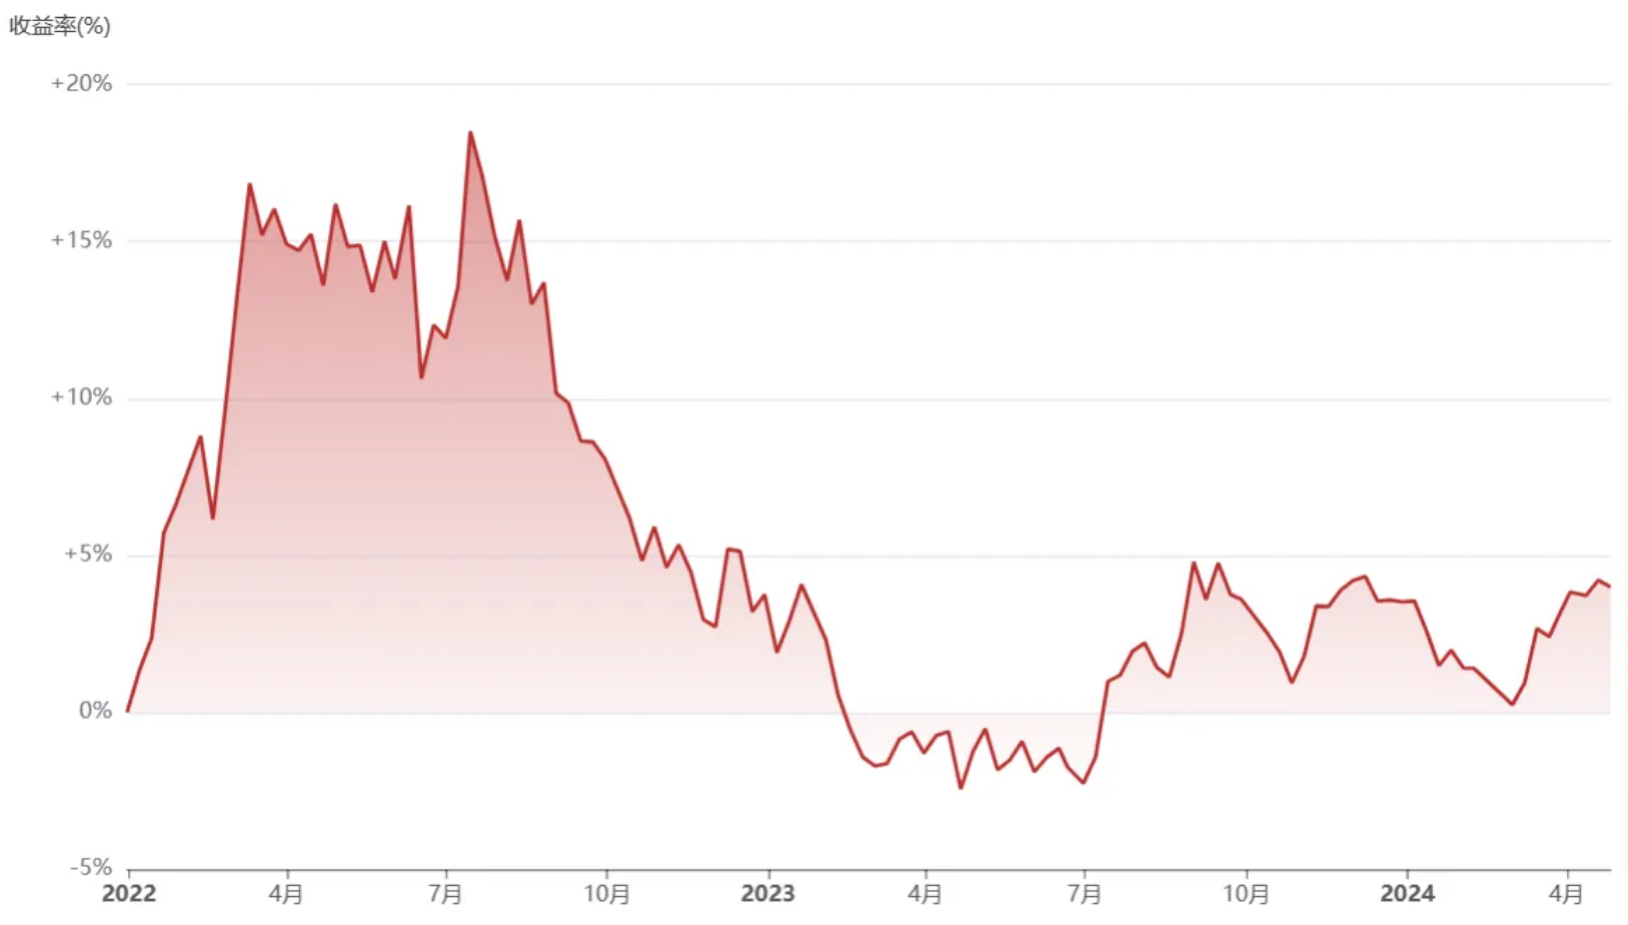

The file beside this chart, header and first rows:
2021/12/31, 0.0016037470961541567
2022/01/02, 0.004372
2022/01/01, 0.002775
2022/01/03, 0.006208
2022/01/03, 0.007885
2022/01/05, 0.009641
2022/01/05, 0.01118
2022/01/06, 0.01244
2022/01/07, 0.01387
2022/01/08, 0.01606
2022/01/10, 0.01823
2022/01/11, 0.01986
2022/01/12, 0.02199
2022/01/13, 0.02569
2022/01/13, 0.02274
2022/01/14, 0.02721
2022/01/15, 0.02971
2022/01/15, 0.03327
2022/01/15, 0.03695
2022/01/16, 0.03519
2022/01/16, 0.03806
2022/01/18, 0.04549
2022/01/17, 0.03982
2022/01/18, 0.04653
2022/01/18, 0.04253
2022/01/19, 0.05347
2022/01/19, 0.05483
2022/01/19, 0.0502
2022/01/21, 0.05712
2022/01/21, 0.05842
2022/01/23, 0.05986
2022/01/24, 0.06237
2022/01/25, 0.06369
2022/01/27, 0.06641
2022/01/28, 0.0675
2022/01/30, 0.07024
2022/02/01, 0.07391
2022/02/02, 0.07526
2022/02/04, 0.07886
2022/02/05, 0.08006
2022/02/06, 0.0815
2022/02/07, 0.08373
2022/02/11, 0.08693
2022/02/11, 0.08565
2022/02/12, 0.08262
2022/02/12, 0.0803
2022/02/16, 0.06506
2022/02/16, 0.06713
2022/02/17, 0.06282
2022/02/18, 0.06841
2022/02/19, 0.06985
2022/02/20, 0.07352
2022/02/20, 0.0764
2022/02/20, 0.07496
2022/02/21, 0.07903
2022/02/21, 0.08134
2022/02/21, 0.07751
2022/02/22, 0.08438
2022/02/22, 0.08741
2022/02/22, 0.08326
2022/02/23, 0.08965
... 591 more rows
